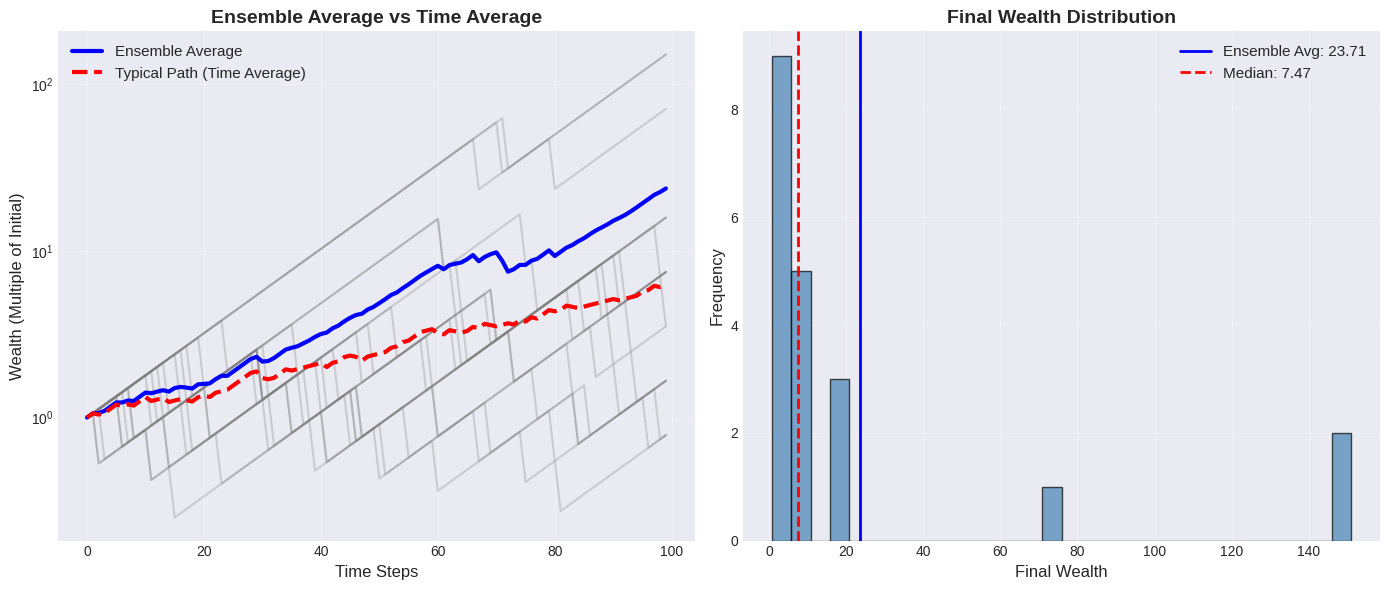
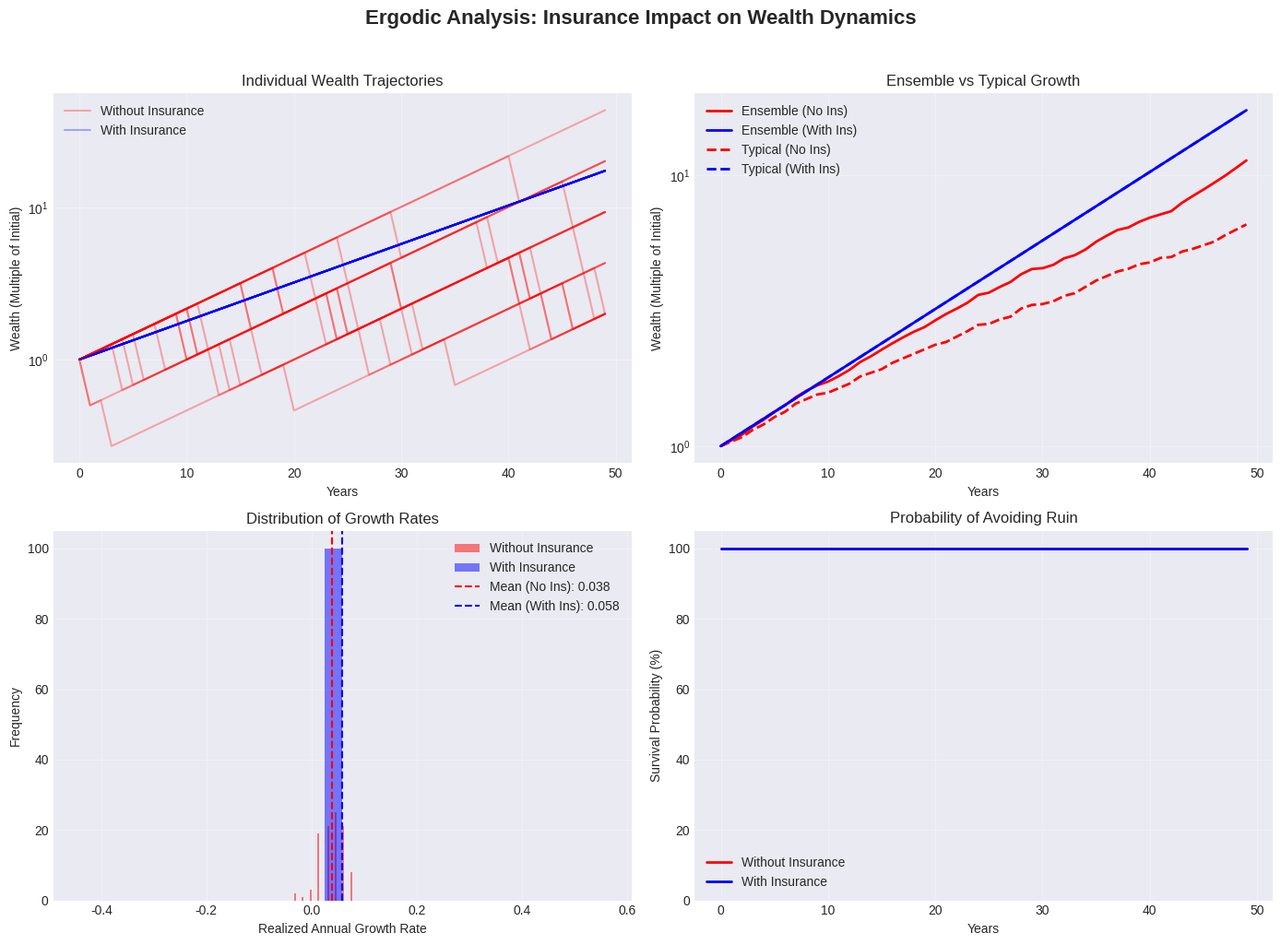
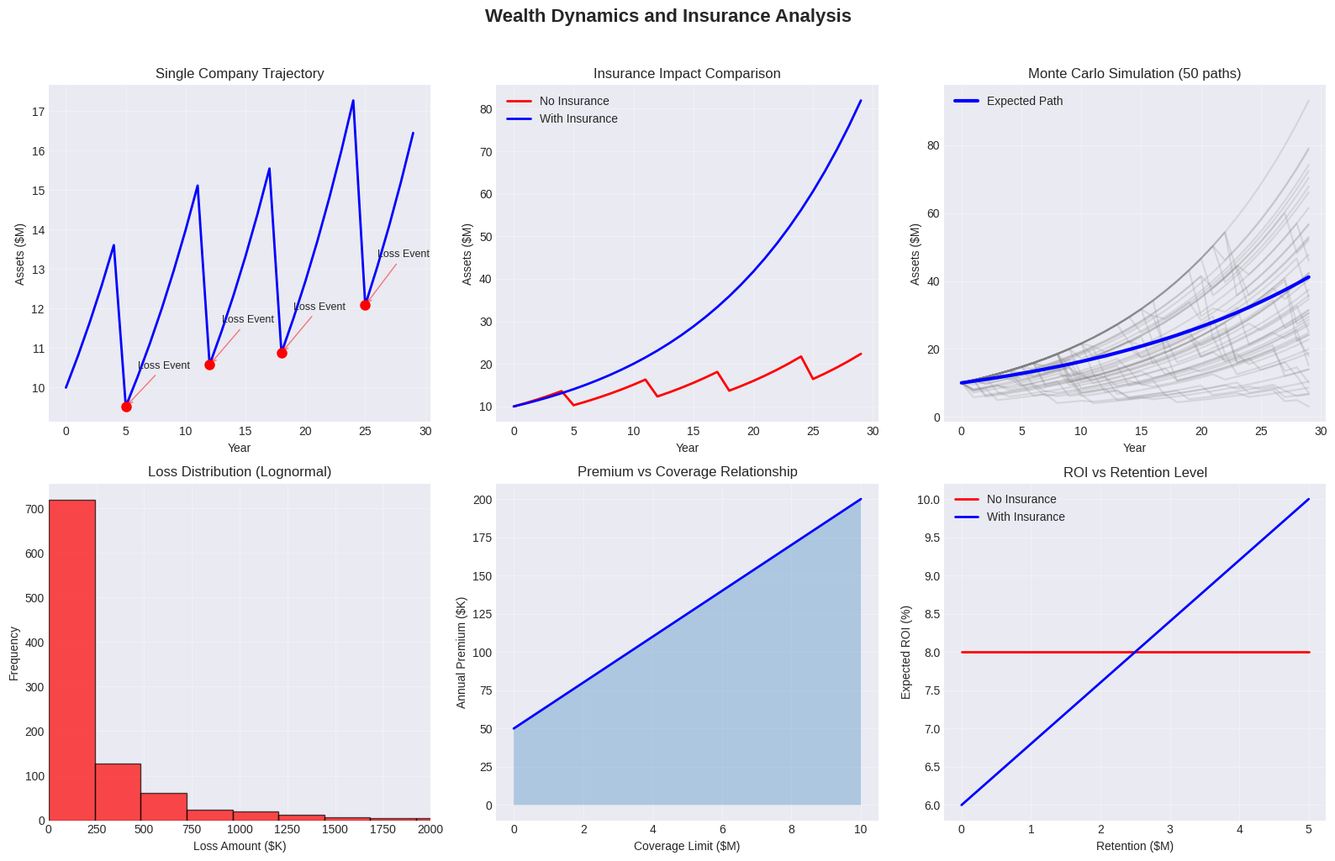
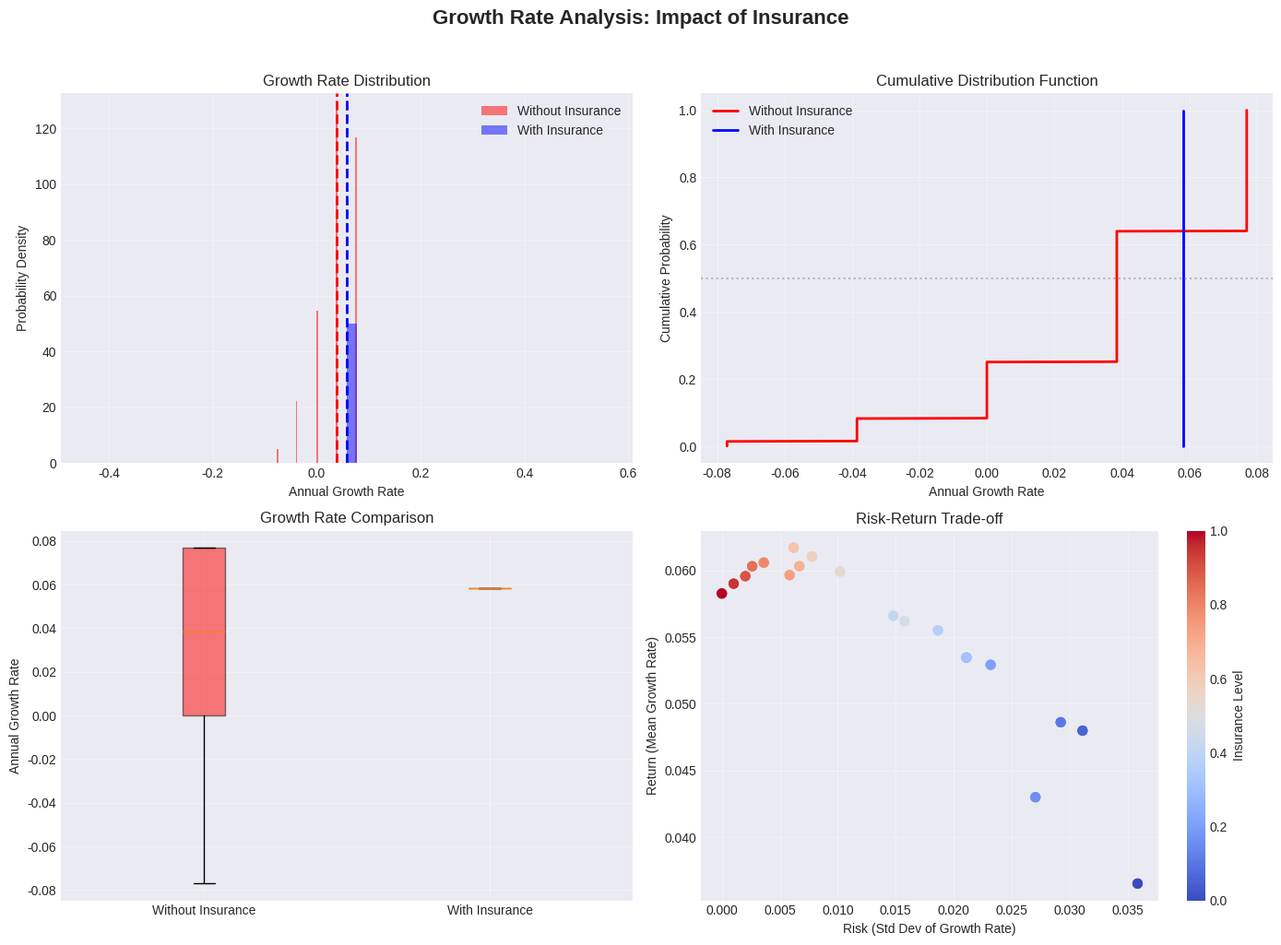

The script that saved these images, in order:
"""Generate missing documentation images for GitHub Pages."""

import os
from pathlib import Path

import matplotlib.pyplot as plt
import numpy as np

# Create directories if they don't exist
assets_dir = Path("assets")
theory_figures_dir = Path("theory/figures")
assets_dir.mkdir(exist_ok=True)
theory_figures_dir.mkdir(parents=True, exist_ok=True)

# Set style for professional looking plots
plt.style.use("seaborn-v0_8-darkgrid")


# Generate ergodic_distinction.png
def create_ergodic_distinction():
    """Create visual showing difference between time and ensemble averages."""
    fig, (ax1, ax2) = plt.subplots(1, 2, figsize=(14, 6))

    # Simulate multiple paths
    np.random.seed(42)
    n_paths = 20
    n_steps = 100

    # Generate paths with multiplicative dynamics
    paths = np.zeros((n_paths, n_steps))
    paths[:, 0] = 1.0

    for i in range(n_paths):
        for t in range(1, n_steps):
            # Multiplicative process with volatility
            if np.random.random() < 0.05:  # 5% chance of loss
                paths[i, t] = paths[i, t - 1] * 0.5
            else:
                paths[i, t] = paths[i, t - 1] * 1.06

    # Plot individual paths
    for i in range(n_paths):
        ax1.plot(paths[i], alpha=0.3, color="gray")

    # Plot ensemble average
    ensemble_avg = np.mean(paths, axis=0)
    ax1.plot(ensemble_avg, "b-", linewidth=3, label="Ensemble Average")

    # Plot typical path (geometric mean)
    typical_path = np.exp(np.mean(np.log(paths + 1e-10), axis=0))
    ax1.plot(typical_path, "r--", linewidth=3, label="Typical Path (Time Average)")

    ax1.set_xlabel("Time Steps", fontsize=12)
    ax1.set_ylabel("Wealth (Multiple of Initial)", fontsize=12)
    ax1.set_title("Ensemble Average vs Time Average", fontsize=14, fontweight="bold")
    ax1.legend(fontsize=11)
    ax1.set_yscale("log")
    ax1.grid(True, alpha=0.3)

    # Second plot: Distribution at final time
    final_wealth = paths[:, -1]
    ax2.hist(final_wealth, bins=30, alpha=0.7, color="steelblue", edgecolor="black")
    ax2.axvline(
        np.mean(final_wealth),
        color="blue",
        linestyle="-",
        linewidth=2,
        label=f"Ensemble Avg: {np.mean(final_wealth):.2f}",
    )
    ax2.axvline(
        np.median(final_wealth),
        color="red",
        linestyle="--",
        linewidth=2,
        label=f"Median: {np.median(final_wealth):.2f}",
    )
    ax2.set_xlabel("Final Wealth", fontsize=12)
    ax2.set_ylabel("Frequency", fontsize=12)
    ax2.set_title("Final Wealth Distribution", fontsize=14, fontweight="bold")
    ax2.legend(fontsize=11)
    ax2.grid(True, alpha=0.3)

    plt.tight_layout()
    plt.savefig(assets_dir / "ergodic_distinction.png", dpi=150, bbox_inches="tight")
    plt.close()


# Generate ensemble_vs_time.png
def create_ensemble_vs_time():
    """Create detailed comparison of ensemble vs time averages."""
    fig, axes = plt.subplots(2, 2, figsize=(14, 10))

    np.random.seed(42)
    n_paths = 100
    n_years = 50

    # Simulate with and without insurance
    wealth_no_ins = np.ones((n_paths, n_years))
    wealth_with_ins = np.ones((n_paths, n_years))

    for i in range(n_paths):
        for t in range(1, n_years):
            # Without insurance - catastrophic risk
            if np.random.random() < 0.05:
                wealth_no_ins[i, t] = wealth_no_ins[i, t - 1] * 0.5
            else:
                wealth_no_ins[i, t] = wealth_no_ins[i, t - 1] * 1.08

            # With insurance - steady growth
            wealth_with_ins[i, t] = wealth_with_ins[i, t - 1] * 1.06

    # Plot 1: Individual trajectories
    ax = axes[0, 0]
    for i in range(min(20, n_paths)):
        ax.plot(wealth_no_ins[i], alpha=0.3, color="red")
        ax.plot(wealth_with_ins[i], alpha=0.3, color="blue")
    ax.set_xlabel("Years")
    ax.set_ylabel("Wealth (Multiple of Initial)")
    ax.set_title("Individual Wealth Trajectories")
    ax.set_yscale("log")
    ax.legend(["Without Insurance", "With Insurance"])
    ax.grid(True, alpha=0.3)

    # Plot 2: Ensemble vs Typical
    ax = axes[0, 1]
    ensemble_no = np.mean(wealth_no_ins, axis=0)
    ensemble_with = np.mean(wealth_with_ins, axis=0)
    typical_no = np.exp(np.mean(np.log(wealth_no_ins + 1e-10), axis=0))
    typical_with = np.exp(np.mean(np.log(wealth_with_ins + 1e-10), axis=0))

    ax.plot(ensemble_no, "r-", linewidth=2, label="Ensemble (No Ins)")
    ax.plot(ensemble_with, "b-", linewidth=2, label="Ensemble (With Ins)")
    ax.plot(typical_no, "r--", linewidth=2, label="Typical (No Ins)")
    ax.plot(typical_with, "b--", linewidth=2, label="Typical (With Ins)")
    ax.set_xlabel("Years")
    ax.set_ylabel("Wealth (Multiple of Initial)")
    ax.set_title("Ensemble vs Typical Growth")
    ax.set_yscale("log")
    ax.legend()
    ax.grid(True, alpha=0.3)

    # Plot 3: Growth rate distribution
    ax = axes[1, 0]
    growth_no = np.log(wealth_no_ins[:, -1] / wealth_no_ins[:, 0]) / (n_years - 1)
    growth_with = np.log(wealth_with_ins[:, -1] / wealth_with_ins[:, 0]) / (n_years - 1)

    ax.hist(growth_no, bins=30, alpha=0.5, color="red", label="Without Insurance")
    ax.hist(growth_with, bins=30, alpha=0.5, color="blue", label="With Insurance")
    ax.axvline(
        np.mean(growth_no),
        color="red",
        linestyle="--",
        label=f"Mean (No Ins): {np.mean(growth_no):.3f}",
    )
    ax.axvline(
        np.mean(growth_with),
        color="blue",
        linestyle="--",
        label=f"Mean (With Ins): {np.mean(growth_with):.3f}",
    )
    ax.set_xlabel("Realized Annual Growth Rate")
    ax.set_ylabel("Frequency")
    ax.set_title("Distribution of Growth Rates")
    ax.legend()
    ax.grid(True, alpha=0.3)

    # Plot 4: Survival probability
    ax = axes[1, 1]
    survival_no = np.mean(wealth_no_ins > 0.1, axis=0)
    survival_with = np.mean(wealth_with_ins > 0.1, axis=0)

    ax.plot(survival_no * 100, "r-", linewidth=2, label="Without Insurance")
    ax.plot(survival_with * 100, "b-", linewidth=2, label="With Insurance")
    ax.set_xlabel("Years")
    ax.set_ylabel("Survival Probability (%)")
    ax.set_title("Probability of Avoiding Ruin")
    ax.legend()
    ax.grid(True, alpha=0.3)
    ax.set_ylim([0, 105])

    plt.suptitle(
        "Ergodic Analysis: Insurance Impact on Wealth Dynamics",
        fontsize=16,
        fontweight="bold",
        y=1.02,
    )
    plt.tight_layout()
    plt.savefig(theory_figures_dir / "ensemble_vs_time.png", dpi=150, bbox_inches="tight")
    plt.close()


# Generate wealth_trajectories.png
def create_wealth_trajectories():
    """Create detailed wealth trajectory visualization."""
    fig, axes = plt.subplots(2, 3, figsize=(16, 10))

    np.random.seed(42)
    n_years = 30

    # Single trajectory with events marked
    ax = axes[0, 0]
    wealth = [10.0]  # Start with $10M
    events = []

    for year in range(1, n_years):
        if year in [5, 12, 18, 25]:  # Loss events
            wealth.append(wealth[-1] * 0.7)
            events.append((year, wealth[-1], "Loss"))
        else:
            wealth.append(wealth[-1] * 1.08)

    ax.plot(wealth, "b-", linewidth=2)
    for event in events:
        ax.plot(event[0], event[1], "ro", markersize=8)
        ax.annotate(
            f"Loss Event",
            xy=(event[0], event[1]),
            xytext=(event[0] + 1, event[1] * 1.1),
            arrowprops=dict(arrowstyle="->", color="red", alpha=0.5),
            fontsize=9,
        )

    ax.set_xlabel("Year")
    ax.set_ylabel("Assets ($M)")
    ax.set_title("Single Company Trajectory")
    ax.grid(True, alpha=0.3)

    # Comparison with and without insurance
    ax = axes[0, 1]
    wealth_no_ins = [10.0]
    wealth_with_ins = [10.0]
    premium = 0.1  # $100K per year

    for year in range(1, n_years):
        if year in [5, 12, 18, 25]:
            wealth_no_ins.append(wealth_no_ins[-1] * 0.7 * 1.08)
            wealth_with_ins.append((wealth_with_ins[-1] - premium) * 1.08)
        else:
            wealth_no_ins.append(wealth_no_ins[-1] * 1.08)
            wealth_with_ins.append((wealth_with_ins[-1] - premium) * 1.08)

    ax.plot(wealth_no_ins, "r-", linewidth=2, label="No Insurance")
    ax.plot(wealth_with_ins, "b-", linewidth=2, label="With Insurance")
    ax.set_xlabel("Year")
    ax.set_ylabel("Assets ($M)")
    ax.set_title("Insurance Impact Comparison")
    ax.legend()
    ax.grid(True, alpha=0.3)

    # Monte Carlo simulation
    ax = axes[0, 2]
    n_sims = 50
    for _ in range(n_sims):
        path = [10.0]
        for year in range(1, n_years):
            if np.random.random() < 0.1:  # 10% loss probability
                path.append(path[-1] * np.random.uniform(0.5, 0.9) * 1.08)
            else:
                path.append(path[-1] * 1.08)
        ax.plot(path, alpha=0.2, color="gray")

    # Add mean path
    ax.plot([10.0 * (1.05) ** t for t in range(n_years)], "b-", linewidth=3, label="Expected Path")
    ax.set_xlabel("Year")
    ax.set_ylabel("Assets ($M)")
    ax.set_title("Monte Carlo Simulation (50 paths)")
    ax.legend()
    ax.grid(True, alpha=0.3)

    # Loss distribution
    ax = axes[1, 0]
    losses = np.random.lognormal(mean=np.log(100000), sigma=1.5, size=1000)
    ax.hist(losses / 1000, bins=50, alpha=0.7, color="red", edgecolor="black")
    ax.set_xlabel("Loss Amount ($K)")
    ax.set_ylabel("Frequency")
    ax.set_title("Loss Distribution (Lognormal)")
    ax.set_xlim([0, 2000])
    ax.grid(True, alpha=0.3)

    # Premium vs Coverage
    ax = axes[1, 1]
    coverages = np.linspace(0, 10, 50)  # $0-10M coverage
    premiums = 50 + coverages * 15  # Base + rate
    ax.plot(coverages, premiums, "b-", linewidth=2)
    ax.fill_between(coverages, 0, premiums, alpha=0.3)
    ax.set_xlabel("Coverage Limit ($M)")
    ax.set_ylabel("Annual Premium ($K)")
    ax.set_title("Premium vs Coverage Relationship")
    ax.grid(True, alpha=0.3)

    # ROI Analysis
    ax = axes[1, 2]
    retentions = np.linspace(0, 5, 50)  # $0-5M retention
    roi_no_ins = 8 - retentions * 0  # Constant without insurance
    roi_with_ins = 6 + retentions * 0.8  # Increases with retention

    ax.plot(retentions, roi_no_ins, "r-", linewidth=2, label="No Insurance")
    ax.plot(retentions, roi_with_ins, "b-", linewidth=2, label="With Insurance")
    ax.set_xlabel("Retention ($M)")
    ax.set_ylabel("Expected ROI (%)")
    ax.set_title("ROI vs Retention Level")
    ax.legend()
    ax.grid(True, alpha=0.3)

    plt.suptitle("Wealth Dynamics and Insurance Analysis", fontsize=16, fontweight="bold", y=1.02)
    plt.tight_layout()
    plt.savefig(theory_figures_dir / "wealth_trajectories.png", dpi=150, bbox_inches="tight")
    plt.close()


# Generate growth_rate_distribution.png
def create_growth_rate_distribution():
    """Create growth rate distribution visualization."""
    fig, axes = plt.subplots(2, 2, figsize=(14, 10))

    np.random.seed(42)
    n_sims = 1000
    n_years = 20

    # Simulate growth rates
    growth_rates_no_ins = []
    growth_rates_with_ins = []

    for _ in range(n_sims):
        # Without insurance
        wealth = 1.0
        for _ in range(n_years):
            if np.random.random() < 0.05:
                wealth *= 0.5
            else:
                wealth *= 1.08
        growth_rates_no_ins.append(np.log(wealth) / n_years)

        # With insurance
        wealth = 1.0
        for _ in range(n_years):
            wealth *= 1.06
        growth_rates_with_ins.append(np.log(wealth) / n_years)

    # Plot 1: Histogram comparison
    ax = axes[0, 0]
    ax.hist(
        growth_rates_no_ins,
        bins=50,
        alpha=0.5,
        color="red",
        label="Without Insurance",
        density=True,
    )
    ax.hist(
        growth_rates_with_ins,
        bins=50,
        alpha=0.5,
        color="blue",
        label="With Insurance",
        density=True,
    )
    ax.axvline(np.mean(growth_rates_no_ins), color="red", linestyle="--", linewidth=2)
    ax.axvline(np.mean(growth_rates_with_ins), color="blue", linestyle="--", linewidth=2)
    ax.set_xlabel("Annual Growth Rate")
    ax.set_ylabel("Probability Density")
    ax.set_title("Growth Rate Distribution")
    ax.legend()
    ax.grid(True, alpha=0.3)

    # Plot 2: Cumulative distribution
    ax = axes[0, 1]
    sorted_no_ins = np.sort(growth_rates_no_ins)
    sorted_with_ins = np.sort(growth_rates_with_ins)
    cdf = np.arange(1, n_sims + 1) / n_sims

    ax.plot(sorted_no_ins, cdf, "r-", linewidth=2, label="Without Insurance")
    ax.plot(sorted_with_ins, cdf, "b-", linewidth=2, label="With Insurance")
    ax.axhline(0.5, color="gray", linestyle=":", alpha=0.5)
    ax.set_xlabel("Annual Growth Rate")
    ax.set_ylabel("Cumulative Probability")
    ax.set_title("Cumulative Distribution Function")
    ax.legend()
    ax.grid(True, alpha=0.3)

    # Plot 3: Box plot comparison
    ax = axes[1, 0]
    bp = ax.boxplot(
        [growth_rates_no_ins, growth_rates_with_ins],
        labels=["Without Insurance", "With Insurance"],
        patch_artist=True,
    )
    bp["boxes"][0].set_facecolor("red")
    bp["boxes"][0].set_alpha(0.5)
    bp["boxes"][1].set_facecolor("blue")
    bp["boxes"][1].set_alpha(0.5)
    ax.set_ylabel("Annual Growth Rate")
    ax.set_title("Growth Rate Comparison")
    ax.grid(True, alpha=0.3)

    # Plot 4: Risk-Return scatter
    ax = axes[1, 1]
    # Calculate for different insurance levels
    insurance_levels = np.linspace(0, 1, 20)
    means = []
    stds = []

    for level in insurance_levels:
        rates = []
        for _ in range(100):
            wealth = 1.0
            for _ in range(n_years):
                if np.random.random() < 0.05 * (1 - level):
                    wealth *= 0.5 + 0.5 * level
                else:
                    wealth *= 1.08 - 0.02 * level
            rates.append(np.log(wealth) / n_years)
        means.append(np.mean(rates))
        stds.append(np.std(rates))

    ax.scatter(stds, means, c=insurance_levels, cmap="coolwarm", s=50)
    ax.set_xlabel("Risk (Std Dev of Growth Rate)")
    ax.set_ylabel("Return (Mean Growth Rate)")
    ax.set_title("Risk-Return Trade-off")
    cbar = plt.colorbar(ax.scatter(stds, means, c=insurance_levels, cmap="coolwarm", s=50), ax=ax)
    cbar.set_label("Insurance Level")
    ax.grid(True, alpha=0.3)

    plt.suptitle(
        "Growth Rate Analysis: Impact of Insurance", fontsize=16, fontweight="bold", y=1.02
    )
    plt.tight_layout()
    plt.savefig(theory_figures_dir / "growth_rate_distribution.png", dpi=150, bbox_inches="tight")
    plt.close()


# Generate all images
print("Generating documentation images...")
create_ergodic_distinction()
print("[OK] Created ergodic_distinction.png")
create_ensemble_vs_time()
print("[OK] Created ensemble_vs_time.png")
create_wealth_trajectories()
print("[OK] Created wealth_trajectories.png")
create_growth_rate_distribution()
print("[OK] Created growth_rate_distribution.png")
print("\nAll images generated successfully!")
